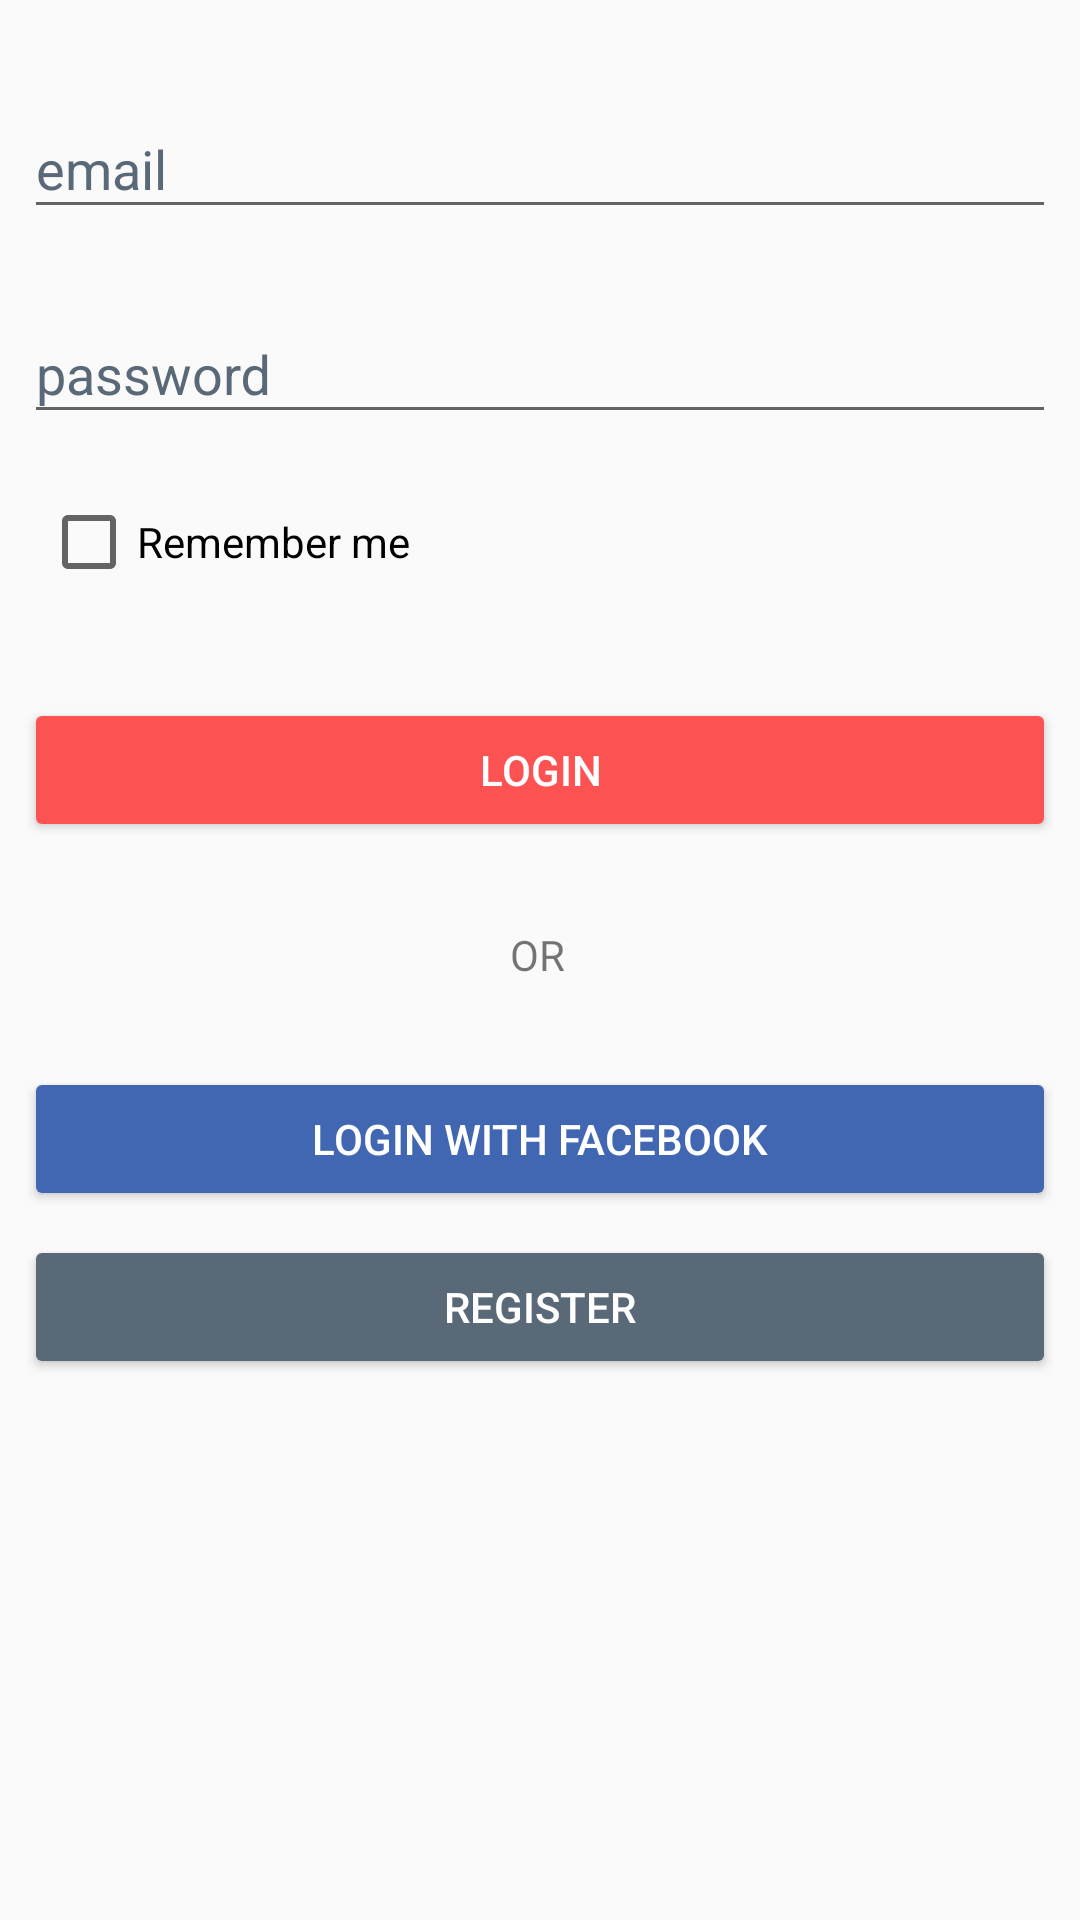

This screen was rendered from an Android layout file. Write that file and the resources it references.
<!-- AndroidManifest.xml: application theme AppTheme -->
<!-- res/layout/activity_login.xml -->
<?xml version="1.0" encoding="utf-8"?>
<android.support.constraint.ConstraintLayout
    xmlns:android="http://schemas.android.com/apk/res/android"
    xmlns:app="http://schemas.android.com/apk/res-auto"
    xmlns:tools="http://schemas.android.com/tools"
    android:layout_width="match_parent"
    android:layout_height="match_parent"
    tools:context=".LoginActivity">


    <android.support.design.widget.TextInputLayout

        android:id="@+id/textInputLayout"
        android:layout_width="0dp"
        android:layout_height="wrap_content"
        android:textColorHint="@color/cinzaEscuro"
        android:layout_marginStart="8dp"
        android:layout_marginTop="24dp"
        android:layout_marginEnd="8dp"
        app:layout_constraintEnd_toEndOf="parent"
        app:layout_constraintStart_toStartOf="parent"
        app:layout_constraintTop_toTopOf="parent">

        <android.support.design.widget.TextInputEditText
            android:id="@+id/email_login_edit_text"
            android:layout_width="match_parent"
            android:layout_height="wrap_content"
            android:hint="email"
            android:textColorHint="@color/cinzaClaro"/>
    </android.support.design.widget.TextInputLayout>

    <android.support.design.widget.TextInputLayout
        android:id="@+id/textInputLayout2"
        android:layout_width="0dp"
        android:layout_height="wrap_content"
        android:layout_marginStart="8dp"
        android:layout_marginTop="16dp"
        android:layout_marginEnd="8dp"
        android:textColorHint="@color/cinzaEscuro"
        app:layout_constraintEnd_toEndOf="parent"
        app:layout_constraintStart_toStartOf="parent"
        app:layout_constraintTop_toBottomOf="@+id/textInputLayout">

        <android.support.design.widget.TextInputEditText
            android:id="@+id/senha_login_edit_text"
            android:layout_width="match_parent"
            android:layout_height="wrap_content"
            android:hint="password"
            android:inputType="textPassword"
            android:textColorHint="@color/cinzaClaro"/>
    </android.support.design.widget.TextInputLayout>

    <CheckBox
        android:id="@+id/checkBox2"
        android:layout_width="wrap_content"
        android:layout_height="wrap_content"
        android:layout_marginTop="20dp"
        android:layout_marginEnd="32dp"
        android:text="Remember me "
        app:layout_constraintEnd_toEndOf="parent"
        app:layout_constraintHorizontal_bias="0.029"
        app:layout_constraintStart_toStartOf="@+id/textInputLayout2"
        app:layout_constraintTop_toBottomOf="@+id/textInputLayout2" />

    <Button
        android:id="@+id/botao_login_id"
        android:layout_width="0dp"
        android:layout_height="wrap_content"
        android:layout_marginStart="8dp"
        android:layout_marginTop="36dp"
        android:layout_marginEnd="8dp"
        android:backgroundTint="@color/colorAccent"
        android:text="LOGIN"
        android:textColor="@color/branco"
        app:layout_constraintEnd_toEndOf="parent"
        app:layout_constraintHorizontal_bias="1.0"
        app:layout_constraintStart_toStartOf="parent"
        app:layout_constraintTop_toBottomOf="@+id/checkBox2" />

    <TextView
        android:id="@+id/textView"
        android:layout_width="wrap_content"
        android:layout_height="wrap_content"
        android:layout_marginTop="28dp"
        android:gravity="center"
        android:text="OR"
        app:layout_constraintEnd_toEndOf="parent"
        app:layout_constraintHorizontal_bias="0.498"
        app:layout_constraintStart_toStartOf="parent"
        app:layout_constraintTop_toBottomOf="@+id/botao_login_id" />

    <Button
        android:id="@+id/botao_login_facebook_id"
        android:layout_width="0dp"
        android:layout_height="wrap_content"
        android:layout_marginStart="8dp"
        android:layout_marginTop="28dp"
        android:layout_marginEnd="8dp"
        android:backgroundTint="@color/azulFacebook"
        android:drawableLeft="@drawable/ic_facebook"
        android:text="LOGIN WITH FACEBOOK"
        android:textAlignment="center"
        android:textColor="@color/branco"
        app:layout_constraintEnd_toEndOf="parent"
        app:layout_constraintStart_toStartOf="parent"
        app:layout_constraintTop_toBottomOf="@+id/textView" />

    <Button
        android:id="@+id/botao_registro_id"
        android:layout_width="0dp"
        android:layout_height="wrap_content"
        android:layout_marginStart="8dp"
        android:layout_marginTop="8dp"
        android:layout_marginEnd="8dp"
        android:layout_marginBottom="8dp"
        android:backgroundTint="@color/cinzaEscuro"
        android:text="REGISTER"
        android:textColor="@color/branco"
        app:layout_constraintBottom_toBottomOf="parent"
        app:layout_constraintEnd_toEndOf="parent"
        app:layout_constraintHorizontal_bias="0.0"
        app:layout_constraintStart_toStartOf="parent"
        app:layout_constraintTop_toBottomOf="@+id/botao_login_facebook_id"
        app:layout_constraintVertical_bias="0.0" />

</android.support.constraint.ConstraintLayout>
<!-- resources referenced by this layout -->
<resources>
  <color name="azulFacebook">#4267B2</color>
  <color name="branco">#fff</color>
  <color name="cinzaClaro">#DAD9D9</color>
  <color name="cinzaEscuro">#5A6978</color>
  <color name="colorAccent">#FD5252</color>
  <style name="AppTheme" parent="Theme.AppCompat.Light.DarkActionBar">
          
          <item name="colorPrimary">@color/colorPrimary</item>
          <item name="colorPrimaryDark">@color/colorPrimaryDark</item>
          <item name="colorAccent">@color/colorAccent</item>
      </style>
  <color name="colorPrimary">#447ABD</color>
  <color name="colorPrimaryDark">#223040</color>
</resources>
